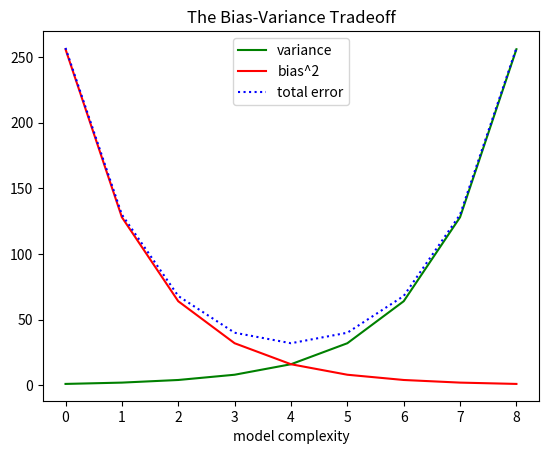

Python code for this plot:
from matplotlib import pyplot as plt 

variance        = [1, 2, 4, 8, 16, 32, 64, 128, 256]
bias_squared    = [256, 128, 64, 32, 16, 8, 4, 2, 1]
total_error     = [x + y for x, y in zip(variance, bias_squared)]
xs = [i for i, _ in enumerate(variance)]

plt.plot(xs, variance,          'g-', label='variance')
plt.plot(xs, bias_squared,      'r-', label='bias^2')
plt.plot(xs, total_error,       'b:', label='total error')

plt.legend(loc=9)
plt.xlabel('model complexity')
plt.title("The Bias-Variance Tradeoff")
plt.show()


